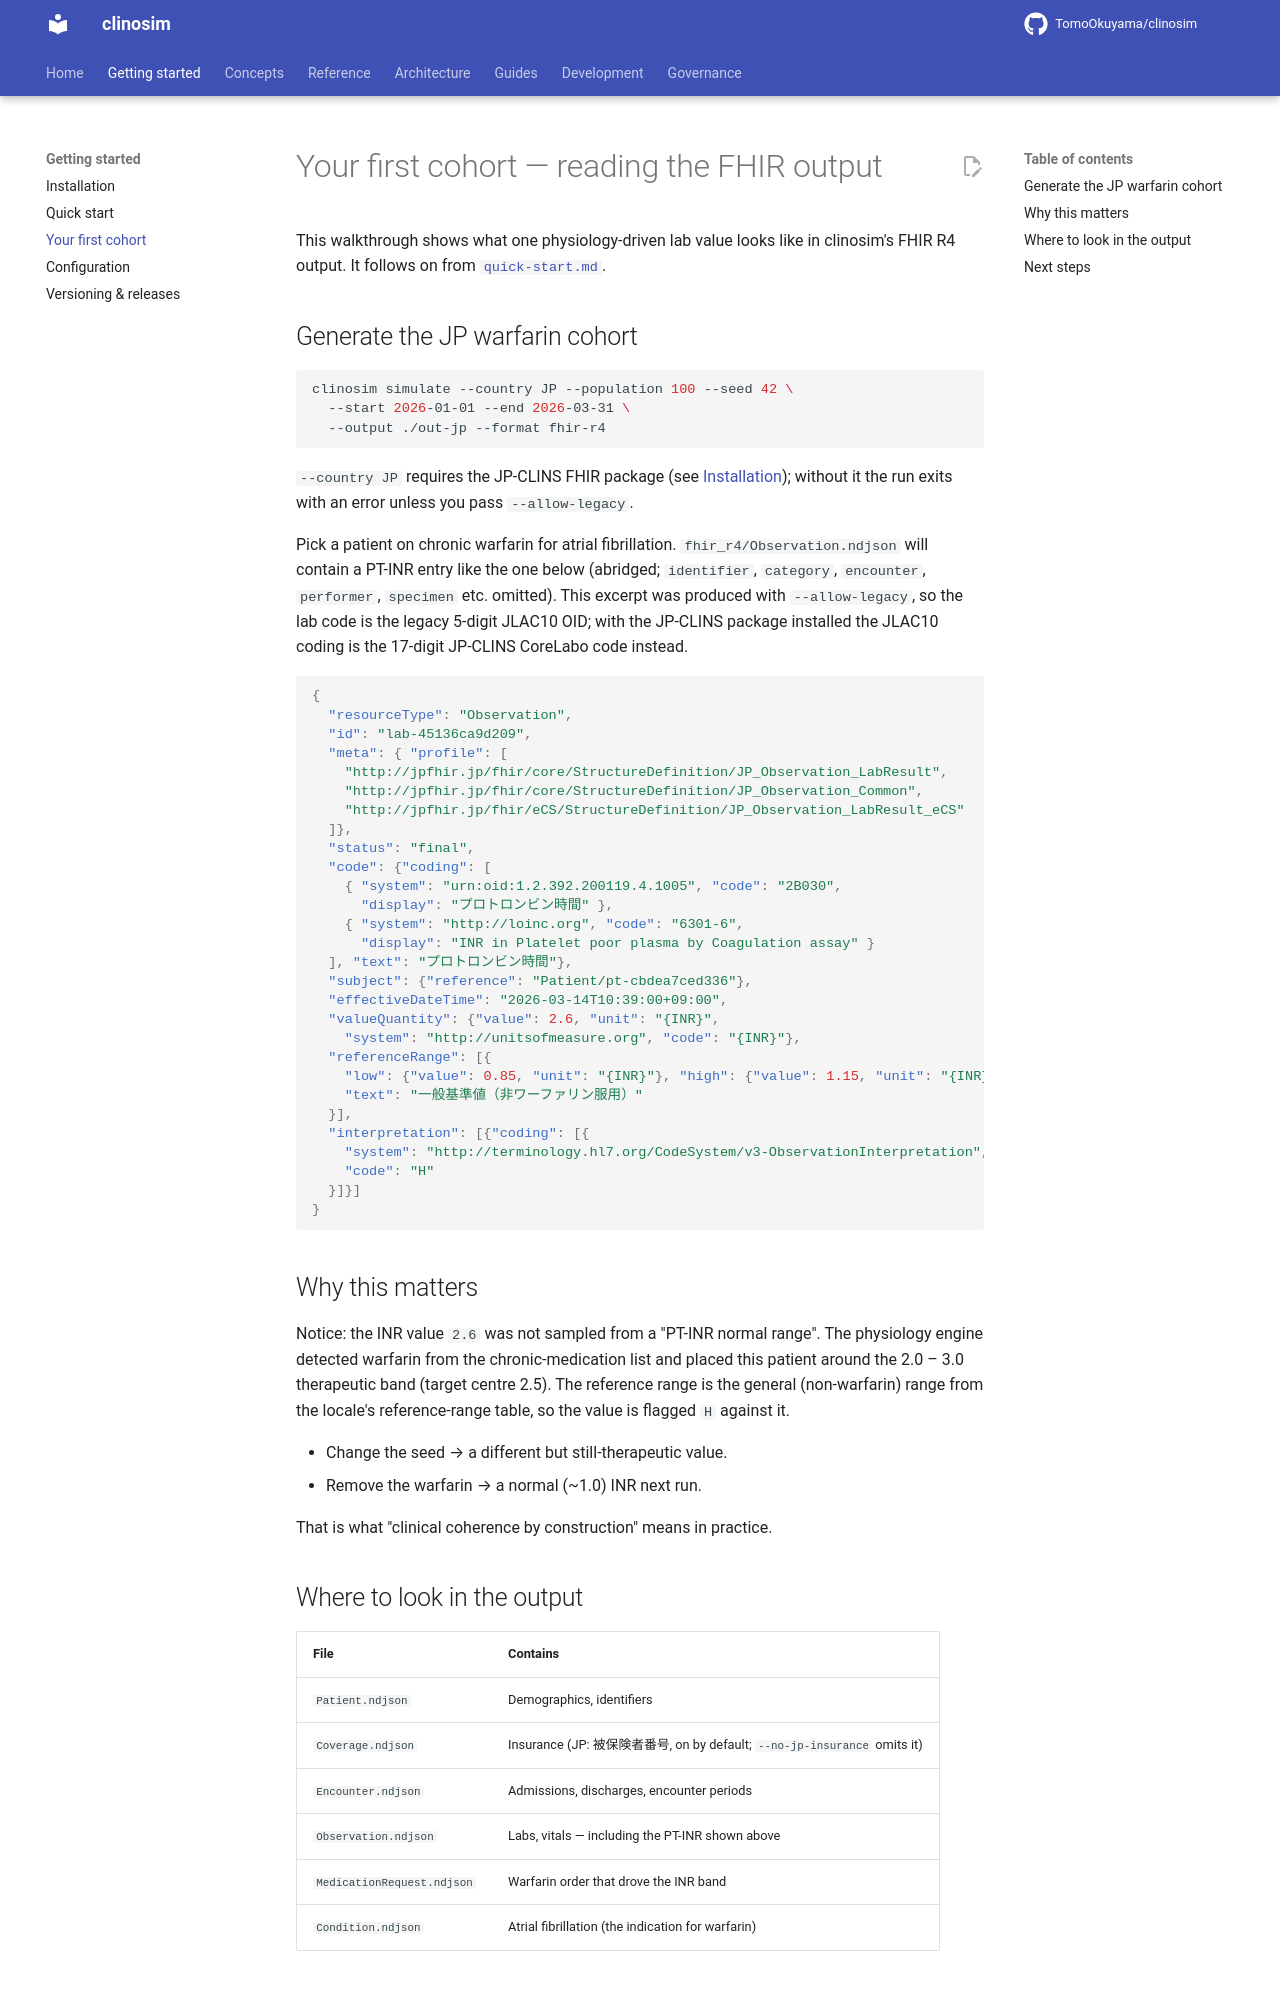

repository: TomoOkuyama/clinosim · page: getting-started/first-cohort/index.html · generator: mkdocs

# Your first cohort — reading the FHIR output

This walkthrough shows what one physiology-driven lab value looks like in clinosim's FHIR R4 output. It follows on from [`quick-start.md`](quick-start.md).

## Generate the JP warfarin cohort

```bash
clinosim simulate --country JP --population 100 --seed 42 \
  --start 2026-01-01 --end 2026-03-31 \
  --output ./out-jp --format fhir-r4
```

`--country JP` requires the JP-CLINS FHIR package (see [Installation](installation.md)); without it the run exits with an error unless you pass `--allow-legacy`.

Pick a patient on chronic warfarin for atrial fibrillation. `fhir_r4/Observation.ndjson` will contain a PT-INR entry like the one below (abridged; `identifier`, `category`, `encounter`, `performer`, `specimen` etc. omitted). This excerpt was produced with `--allow-legacy`, so the lab code is the legacy 5-digit JLAC10 OID; with the JP-CLINS package installed the JLAC10 coding is the 17-digit JP-CLINS CoreLabo code instead.

```json
{
  "resourceType": "Observation",
  "id": "lab-45136ca9d209",
  "meta": { "profile": [
    "http://jpfhir.jp/fhir/core/StructureDefinition/JP_Observation_LabResult",
    "http://jpfhir.jp/fhir/core/StructureDefinition/JP_Observation_Common",
    "http://jpfhir.jp/fhir/eCS/StructureDefinition/JP_Observation_LabResult_eCS"
  ]},
  "status": "final",
  "code": {"coding": [
    { "system": "urn:oid:1.2.392.200119.4.1005", "code": "2B030",
      "display": "プロトロンビン時間" },
    { "system": "http://loinc.org", "code": "6301-6",
      "display": "INR in Platelet poor plasma by Coagulation assay" }
  ], "text": "プロトロンビン時間"},
  "subject": {"reference": "Patient/pt-cbdea7ced336"},
  "effectiveDateTime": "2026-03-14T10:39:00+09:00",
  "valueQuantity": {"value": 2.6, "unit": "{INR}",
    "system": "http://unitsofmeasure.org", "code": "{INR}"},
  "referenceRange": [{
    "low": {"value": 0.85, "unit": "{INR}"}, "high": {"value": 1.15, "unit": "{INR}"},
    "text": "一般基準値（非ワーファリン服用）"
  }],
  "interpretation": [{"coding": [{
    "system": "http://terminology.hl7.org/CodeSystem/v3-ObservationInterpretation",
    "code": "H"
  }]}]
}
```

## Why this matters

Notice: the INR value `2.6` was not sampled from a "PT-INR normal range". The physiology engine detected warfarin from the chronic-medication list and placed this patient around the 2.0 – 3.0 therapeutic band (target centre 2.5). The reference range is the general (non-warfarin) range from the locale's reference-range table, so the value is flagged `H` against it.

- Change the seed → a different but still-therapeutic value.
- Remove the warfarin → a normal (~1.0) INR next run.

That is what "clinical coherence by construction" means in practice.
